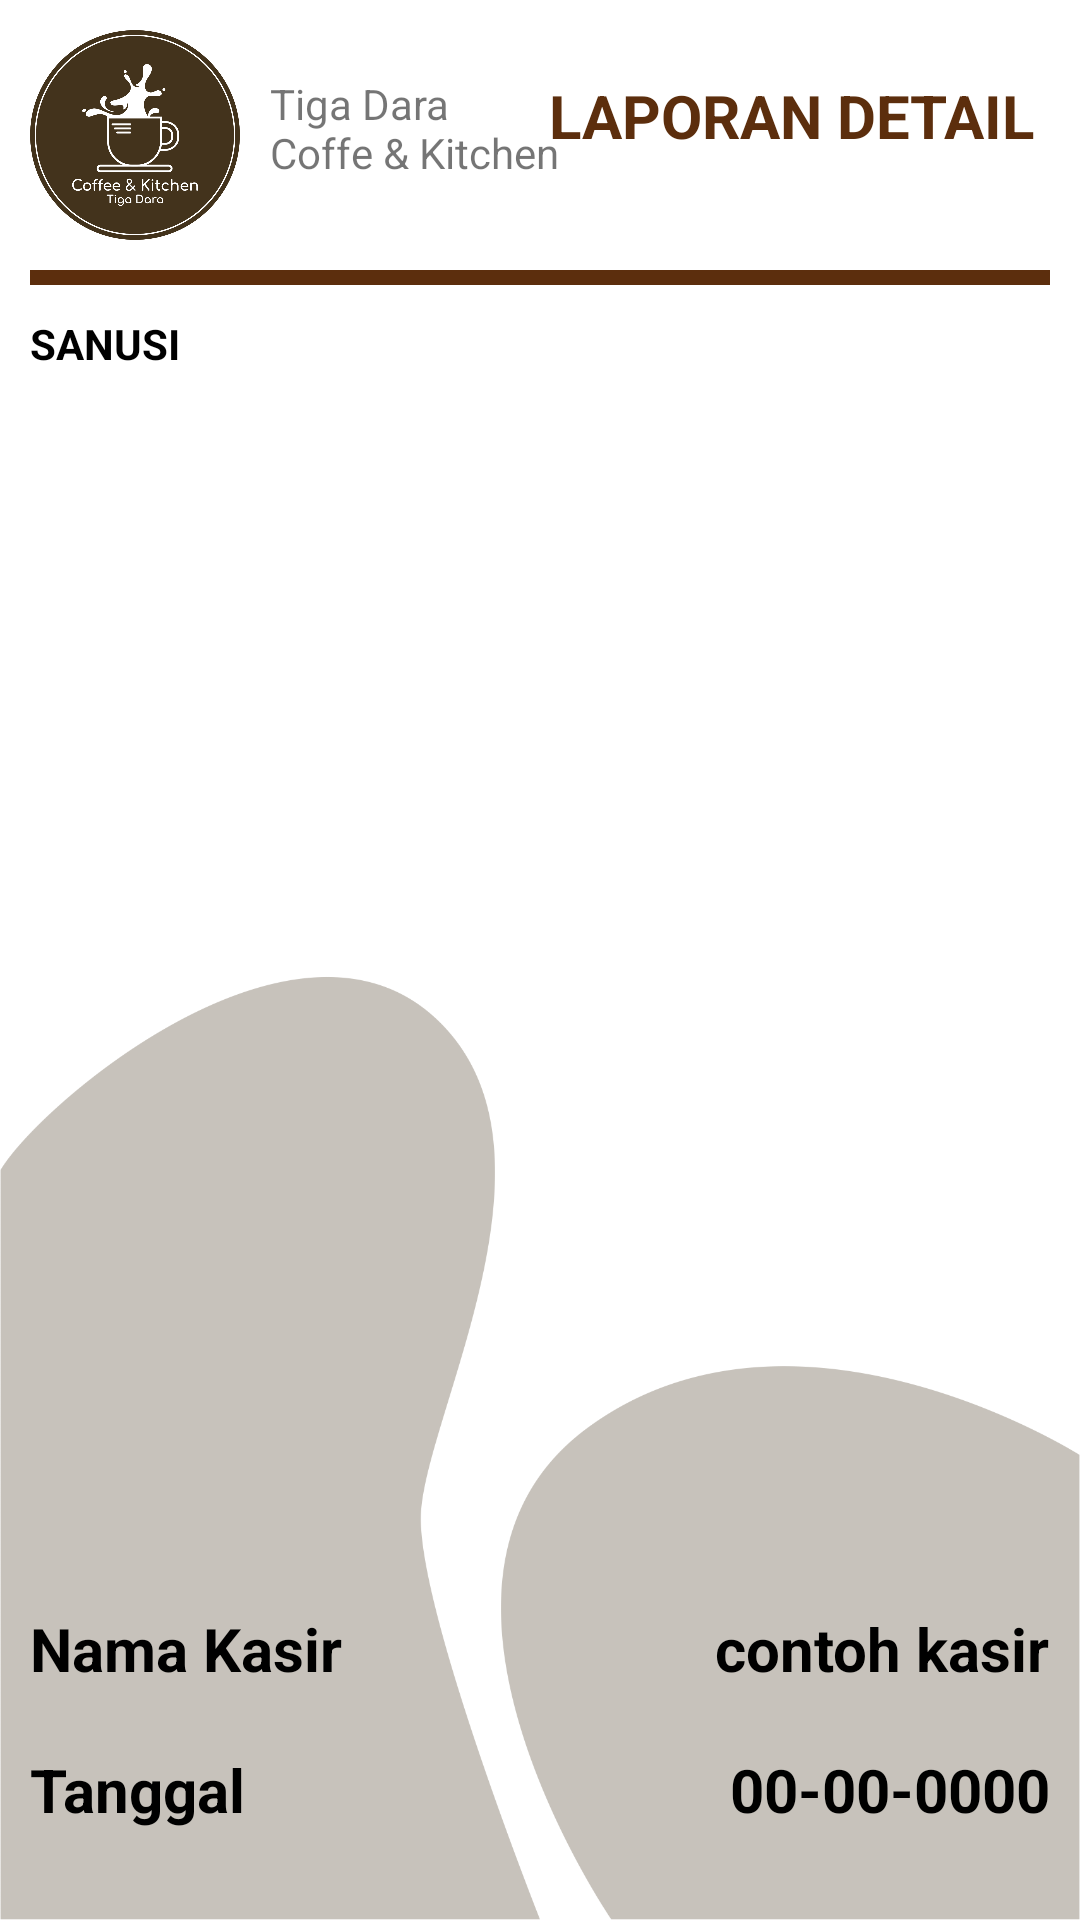

This screen was rendered from an Android layout file. Write that file and the resources it references.
<!-- AndroidManifest.xml: application theme AppTheme -->
<!-- res/layout/activity_laporan_detail.xml -->
<?xml version="1.0" encoding="utf-8"?>
<RelativeLayout
    xmlns:android="http://schemas.android.com/apk/res/android"
    xmlns:app="http://schemas.android.com/apk/res-auto"
    xmlns:tools="http://schemas.android.com/tools"
    android:layout_width="match_parent"
    android:layout_height="match_parent"
    android:background="@drawable/backgroundbright"
    tools:context=".Admin.LaporanDetailActivity">

    <ImageView
        android:id="@+id/logo"
        android:layout_margin="10sp"
        android:layout_width="70sp"
        android:layout_height="70sp"
        android:src="@drawable/logo"
        android:layout_alignParentLeft="true"/>

    <TextView
        android:layout_marginTop="25sp"
        android:text="@string/tiga_dara_ncoffe_kitchen"
        android:layout_toRightOf="@id/logo"
        android:layout_width="wrap_content"
        android:layout_height="wrap_content"/>

    <TextView
        android:layout_marginRight="10sp"
        android:layout_marginTop="20sp"
        android:id="@+id/btnLogoutPelayan"
        android:layout_alignParentRight="true"
        android:layout_alignParentTop="true"
        android:layout_width="wrap_content"
        android:layout_height="wrap_content"
        android:text="LAPORAN DETAIL"
        android:textColor="@color/brown"
        android:textStyle="bold"
        android:textSize="20sp"
        android:padding="5dp"/>

    <View
        android:id="@+id/tv1"
        android:layout_below="@id/logo"
        android:layout_marginLeft="10sp"
        android:layout_marginRight="10sp"
        android:layout_width="match_parent"
        android:layout_height="5sp"
        android:background="@color/brown"/>

    <TextView
        android:id="@+id/tvAtasNamaLaporanDetail"
        android:layout_below="@id/tv1"
        android:text="SANUSI"
        android:textColor="@color/black"
        android:textStyle="bold"
        android:padding="10sp"
        android:layout_width="wrap_content"
        android:layout_height="wrap_content"/>

    <androidx.recyclerview.widget.RecyclerView
        android:id="@+id/recyclerViewLaporanDetail"
        android:padding="10sp"
        android:layout_below="@id/tvAtasNamaLaporanDetail"
        android:layout_above="@id/tv12"
        android:layout_width="match_parent"
        android:layout_height="match_parent">
    </androidx.recyclerview.widget.RecyclerView>

    <TextView
        android:id="@+id/tv12"
        android:padding="10sp"
        android:text="Nama Kasir"
        android:textColor="@color/black"
        android:textStyle="bold"
        android:textSize="20sp"
        android:layout_above="@id/tv10"
        android:layout_toLeftOf="@id/tv11"
        android:layout_alignParentLeft="true"
        android:layout_width="wrap_content"
        android:layout_height="wrap_content"/>

    <TextView
        android:id="@+id/tv13"
        android:padding="10sp"
        android:text="contoh kasir"
        android:textColor="@color/black"
        android:textStyle="bold"
        android:layout_above="@id/tv10"
        android:textSize="20sp"
        android:layout_alignParentRight="true"
        android:layout_width="wrap_content"
        android:layout_height="wrap_content"/>

    <TextView
        android:id="@+id/tv10"
        android:text="Tanggal"
        android:padding="10sp"
        android:textColor="@color/black"
        android:textStyle="bold"
        android:textSize="20sp"
        android:layout_toLeftOf="@id/tv11"
        android:layout_alignParentLeft="true"
        android:layout_alignParentBottom="true"
        android:layout_marginBottom="20sp"
        android:layout_width="wrap_content"
        android:layout_height="wrap_content"/>

    <TextView
        android:id="@+id/tv11"
        android:text="00-00-0000"
        android:textColor="@color/black"
        android:textStyle="bold"
        android:padding="10sp"
        android:layout_alignParentBottom="true"
        android:textSize="20sp"
        android:layout_alignParentRight="true"
        android:layout_marginBottom="20sp"
        android:layout_width="wrap_content"
        android:layout_height="wrap_content"/>

</RelativeLayout>
<!-- resources referenced by this layout -->
<resources>
  <color name="black">#000000</color>
  <color name="brown">#5C2E0D</color>
  <!-- drawable backgroundbright: png bitmap (drawable-v24, 52802 bytes) -->
  <!-- drawable logo: png bitmap (drawable-v24, 118387 bytes) -->
  <string name="tiga_dara_ncoffe_kitchen">Tiga Dara\nCoffe &amp; Kitchen</string>
  <style name="AppTheme" parent="Theme.AppCompat.Light.NoActionBar">
          
          <item name="colorPrimary">@color/colorPrimary</item>
          <item name="colorPrimaryDark">@color/black</item>
          <item name="colorAccent">@color/colorAccent</item>
      </style>
  <color name="colorPrimary">#6200EE</color>
  <color name="colorAccent">#5C2E0D</color>
</resources>
